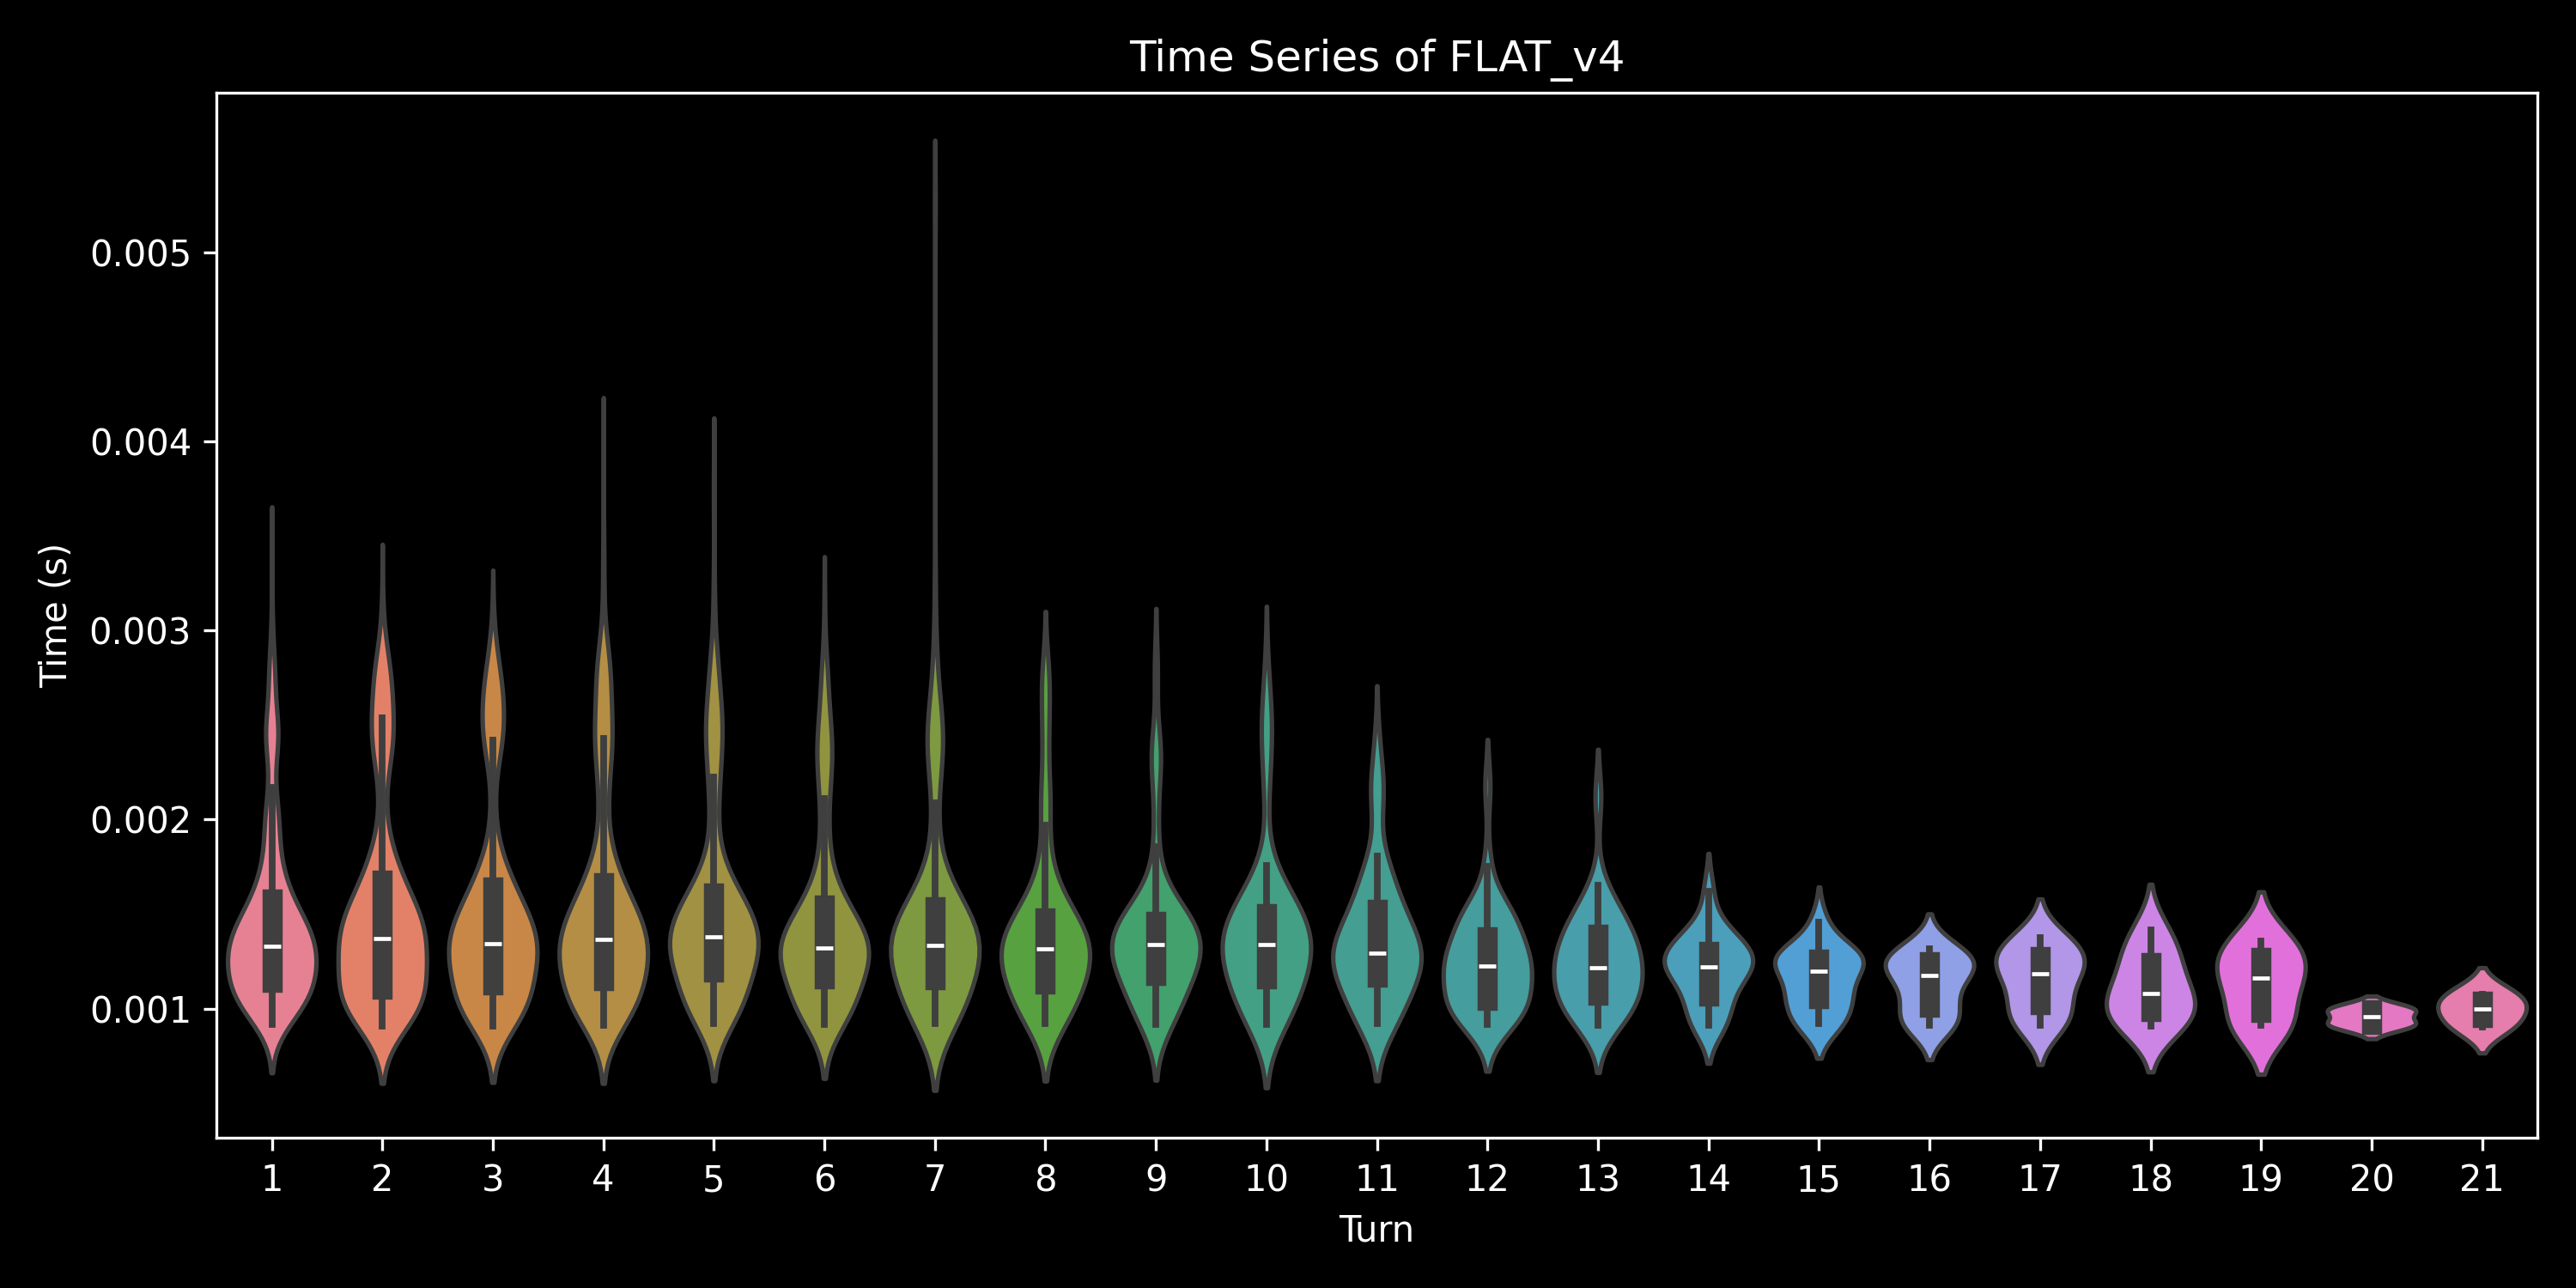

The data file committed next to this chart (first rows):
, 0, 1, 2, 3, 4, 5, 6, 7, 8, 9, 10, 11, 12, 13, 14, 15, 16, 17, 18, 19, 20, 21, 22
0.0, 0.001371, 0.002883, 0.002028, 0.001431, , , , , , , , , , , , , , , , , , , 
1.0, 0.001399, 0.00131, 0.001035, 0.001067, 0.001305, 0.001301, , , , , , , , , , , , , , , , , 
2.0, 0.001036, 0.001047, 0.001206, 0.00132, 0.001337, 0.001347, , , , , , , , , , , , , , , , , 
3.0, 0.001287, 0.00134, 0.001124, 0.00113, , , , , , , , , , , , , , , , , , , 
4.0, 0.001297, 0.001009, 0.0009959, 0.0009956, , , , , , , , , , , , , , , , , , , 
5.0, 0.001026, 0.001014, 0.001384, 0.0014, 0.001322, 0.001312, 0.001069, , , , , , , , , , , , , , , , 
6.0, 0.001285, 0.001058, 0.001047, 0.001053, 0.001035, 0.001073, , , , , , , , , , , , , , , , , 
7.0, 0.001069, 0.001077, 0.001138, 0.001285, , , , , , , , , , , , , , , , , , , 
8.0, 0.001375, 0.001132, 0.001166, 0.001209, 0.001082, 0.001333, , , , , , , , , , , , , , , , , 
9.0, 0.00107, 0.000978, 0.0009754, 0.0009789, 0.001191, 0.001384, 0.001384, , , , , , , , , , , , , , , , 
10.0, 0.001156, 0.001109, 0.00128, 0.001011, 0.001008, , , , , , , , , , , , , , , , , , 
11.0, 0.001275, 0.001045, 0.001011, 0.001027, , , , , , , , , , , , , , , , , , , 
12.0, 0.0009964, 0.001015, 0.001299, 0.001079, 0.0013, 0.001195, 0.001148, 0.001129, , , , , , , , , , , , , , , 
13.0, 0.001084, 0.001065, 0.001037, 0.0009766, 0.0009768, 0.0009634, , , , , , , , , , , , , , , , , 
14.0, 0.0013, 0.001326, 0.001107, 0.001146, , , , , , , , , , , , , , , , , , , 
15.0, 0.001235, 0.001096, 0.001106, 0.001156, 0.001138, 0.001101, 0.001285, , , , , , , , , , , , , , , , 
16.0, 0.001127, 0.001056, 0.001262, 0.001145, 0.001152, 0.001124, , , , , , , , , , , , , , , , , 
17.0, 0.001222, 0.001132, 0.001123, 0.001059, 0.001015, 0.0009925, , , , , , , , , , , , , , , , , 
18.0, 0.00109, 0.001029, 0.00117, 0.001116, 0.001174, 0.001184, 0.00105, , , , , , , , , , , , , , , , 
19.0, 0.001052, 0.001004, 0.001022, 0.001026, 0.001044, 0.001013, , , , , , , , , , , , , , , , , 
20.0, 0.001121, 0.001336, 0.001338, 0.001104, 0.001266, 0.001036, 0.001003, , , , , , , , , , , , , , , , 
21.0, 0.0009937, 0.001078, 0.001051, 0.001034, 0.001048, 0.001033, 0.001073, 0.001119, , , , , , , , , , , , , , , 
22.0, 0.001127, 0.001294, 0.001148, 0.001111, 0.001006, 0.000982, , , , , , , , , , , , , , , , , 
23.0, 0.0009589, 0.0009489, 0.0009689, 0.001104, 0.001338, , , , , , , , , , , , , , , , , , 
24.0, 0.001204, 0.001155, 0.001046, 0.001036, 0.001046, , , , , , , , , , , , , , , , , , 
25.0, 0.001177, 0.001046, 0.001034, 0.001188, 0.001363, , , , , , , , , , , , , , , , , , 
26.0, 0.001135, 0.001344, 0.001121, 0.001117, 0.001003, 0.0009897, 0.0009708, , , , , , , , , , , , , , , , 
27.0, 0.001057, 0.001191, 0.001121, 0.001032, , , , , , , , , , , , , , , , , , , 
28.0, 0.001008, 0.0009518, 0.0009685, 0.001262, 0.001077, 0.001371, , , , , , , , , , , , , , , , , 
29.0, 0.001183, 0.001053, 0.001025, 0.0009723, , , , , , , , , , , , , , , , , , , 
30.0, 0.0009727, 0.001317, 0.001097, 0.00116, 0.001104, 0.0009987, , , , , , , , , , , , , , , , , 
31.0, 0.001028, 0.0009868, 0.001134, 0.001052, , , , , , , , , , , , , , , , , , , 
32.0, 0.001148, 0.001267, 0.00111, 0.0009968, 0.0009897, 0.0009859, 0.000988, , , , , , , , , , , , , , , , 
33.0, 0.001308, 0.001324, 0.001117, 0.00114, , , , , , , , , , , , , , , , , , , 
34.0, 0.001046, 0.001169, 0.001261, 0.001051, 0.000989, 0.001078, 0.001194, , , , , , , , , , , , , , , , 
35.0, 0.001393, 0.001055, 0.0009832, 0.001084, 0.001231, 0.001206, , , , , , , , , , , , , , , , , 
36.0, 0.001027, 0.0009763, 0.001075, 0.001215, 0.001087, , , , , , , , , , , , , , , , , , 
37.0, 0.001314, 0.001171, 0.001294, 0.00122, , , , , , , , , , , , , , , , , , , 
38.0, 0.001051, 0.0009913, 0.000967, 0.001163, 0.001316, 0.001077, 0.001026, , , , , , , , , , , , , , , , 
39.0, 0.001092, 0.001256, 0.001043, 0.001013, 0.001039, 0.001035, 0.001046, 0.001045, , , , , , , , , , , , , , , 
40.0, 0.001246, 0.001009, 0.001001, 0.001022, , , , , , , , , , , , , , , , , , , 
41.0, 0.001058, 0.001048, 0.001028, 0.001014, 0.001023, 0.001078, 0.001327, , , , , , , , , , , , , , , , 
42.0, 0.001106, 0.001216, 0.001343, 0.001301, 0.001155, 0.001157, 0.001205, 0.001067, , , , , , , , , , , , , , , 
43.0, 0.001143, 0.001027, 0.001396, 0.001182, 0.00119, 0.001181, , , , , , , , , , , , , , , , , 
44.0, 0.001086, 0.001294, 0.001083, 0.001297, 0.001322, 0.001065, 0.001065, 0.001355, , , , , , , , , , , , , , , 
45.0, 0.00129, 0.001125, 0.001117, 0.001199, , , , , , , , , , , , , , , , , , , 
46.0, 0.001155, 0.001078, 0.001102, 0.001131, 0.001082, 0.001134, , , , , , , , , , , , , , , , , 
47.0, 0.001102, 0.001083, 0.001025, 0.001067, 0.001016, 0.00102, 0.001052, , , , , , , , , , , , , , , , 
48.0, 0.001136, 0.0011, , 0.001751, 0.001263, 0.001174, 0.00123, , , , , , , , , , , , , , , , 
49.0, 0.001289, 0.001055, 0.001313, 0.00109, , , , , , , , , , , , , , , , , , , 
0.0, , 0.001834, 0.00167, 0.001658, 0.001619, , , , , , , , , , , , , , , , , , 
1.0, 0.001532, 0.001533, 0.001168, 0.001119, 0.001104, 0.001106, 0.001067, , , , , , , , , , , , , , , , 
2.0, 0.001176, 0.001079, 0.001067, 0.001048, 0.001048, 0.001037, 0.001026, 0.001037, , , , , , , , , , , , , , , 
3.0, 0.001108, 0.001078, 0.001059, 0.001072, 0.001063, , , , , , , , , , , , , , , , , , 
4.0, 0.001084, 0.001059, 0.00104, 0.001054, 0.001056, 0.001059, 0.001037, 0.001087, , , , , , , , , , , , , , , 
5.0, 0.001076, 0.001049, 0.001067, 0.001031, 0.001045, , , , , , , , , , , , , , , , , , 
6.0, 0.00109, 0.001056, 0.001062, 0.00104, 0.001056, 0.001032, 0.001075, , , , , , , , , , , , , , , , 
7.0, 0.00106, 0.001032, 0.001041, , , , , , , , , , , , , , , , , , , , 
8.0, 0.001205, 0.001135, 0.001087, 0.001094, , , , , , , , , , , , , , , , , , , 
9.0, 0.001135, 0.001089, 0.001075, 0.001071, 0.001045, 0.001059, 0.001048, 0.001055, 0.00104, 0.001043, 0.001037, , , , , , , , , , , , 
... 490 more rows
